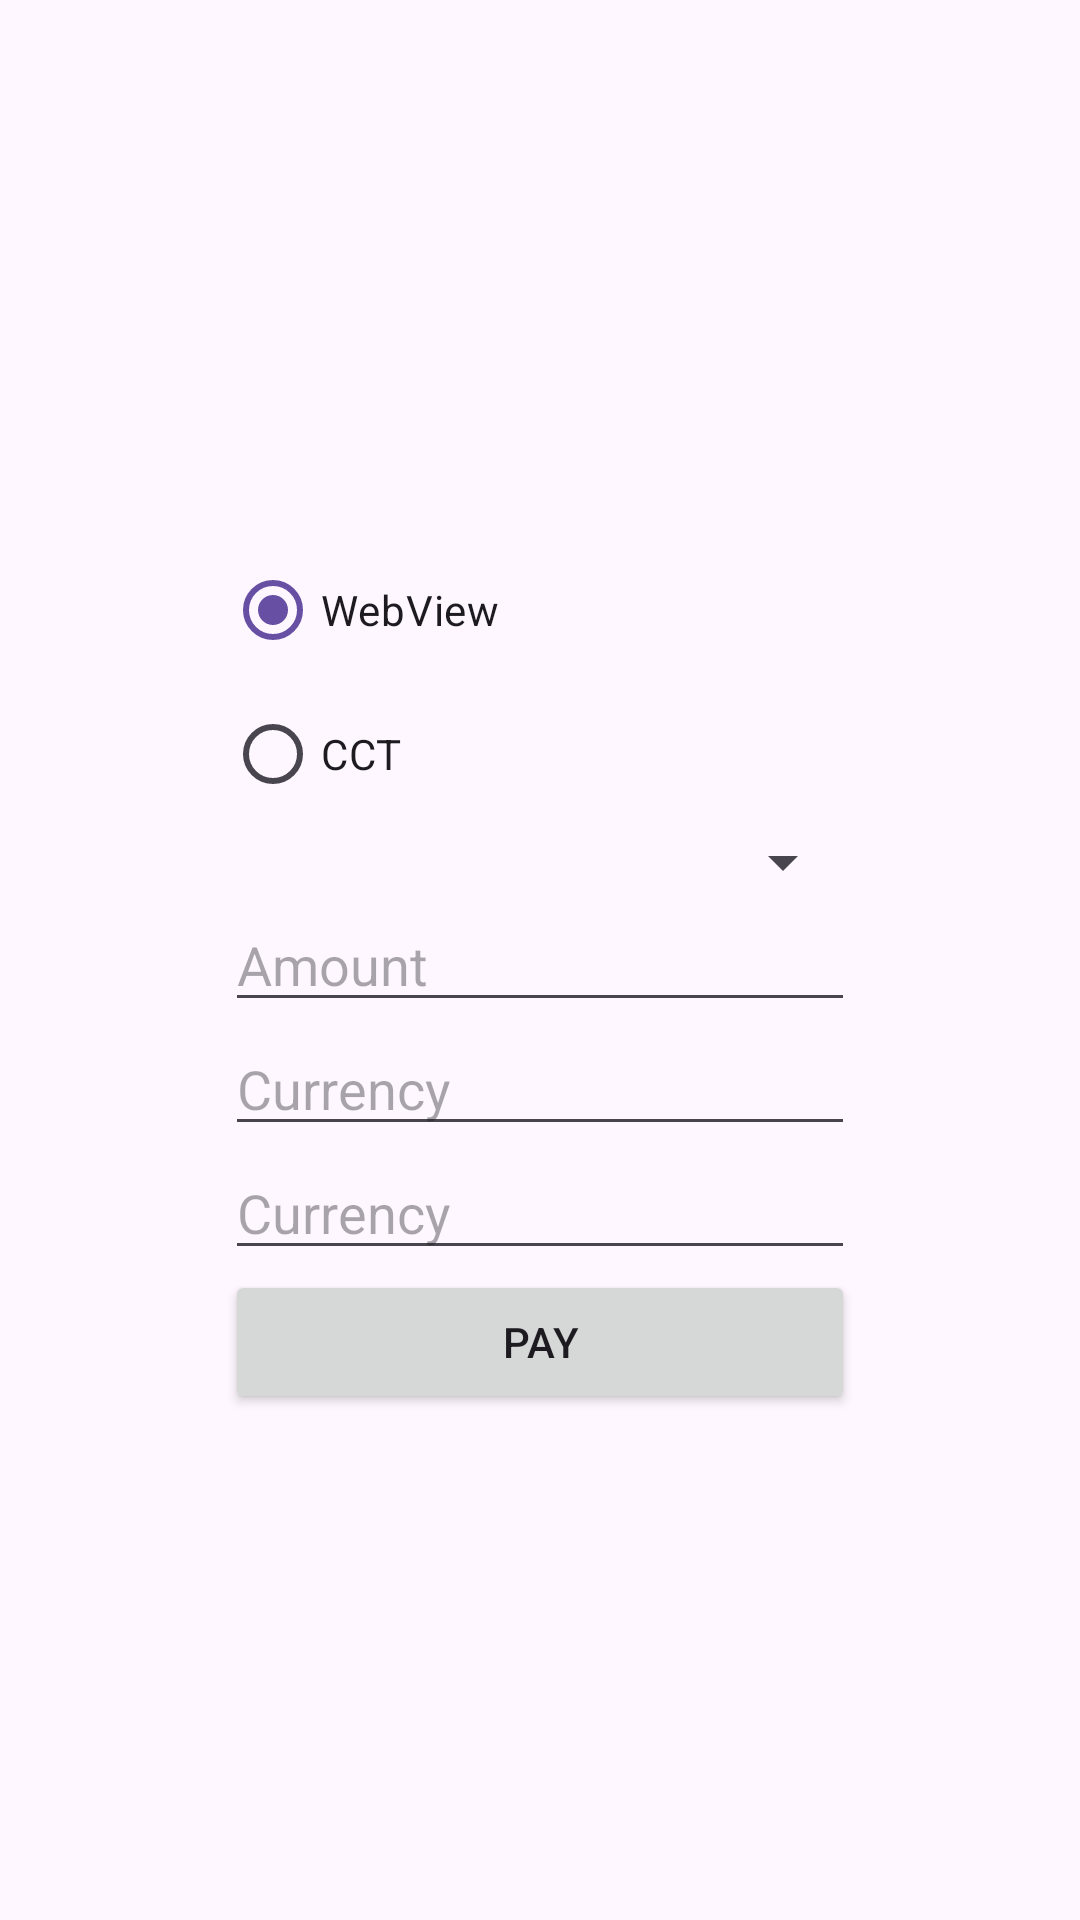

Here is an Android app screen rendered from its layout file. Give the layout XML and the strings, colors and styles it references.
<!-- AndroidManifest.xml: application theme Theme.TrustPayDemoApp -->
<!-- res/layout/activity_main.xml -->
<?xml version="1.0" encoding="utf-8"?>
<androidx.constraintlayout.widget.ConstraintLayout xmlns:android="http://schemas.android.com/apk/res/android"
    xmlns:app="http://schemas.android.com/apk/res-auto"
    xmlns:tools="http://schemas.android.com/tools"
    android:layout_width="match_parent"
    android:layout_height="match_parent"
    tools:context=".MainActivity"
    tools:visibility="visible">

    <Button
        android:id="@+id/button"
        android:layout_width="0dp"
        android:layout_height="wrap_content"
        android:text="Pay"
        app:layout_constraintEnd_toEndOf="@+id/currency"
        app:layout_constraintHorizontal_bias="1.0"
        app:layout_constraintStart_toStartOf="@+id/currency"
        app:layout_constraintTop_toBottomOf="@+id/progressBar" />

    <EditText
        android:id="@+id/amount"
        android:layout_width="wrap_content"
        android:layout_height="wrap_content"
        android:ems="10"
        android:hint="Amount"
        android:inputType="numberDecimal"
        app:layout_constraintBottom_toBottomOf="parent"
        app:layout_constraintEnd_toEndOf="parent"
        app:layout_constraintStart_toStartOf="parent"
        app:layout_constraintTop_toTopOf="parent"
        tools:text="10.00" />

    <EditText
        android:id="@+id/currency"
        android:layout_width="0dp"
        android:layout_height="wrap_content"
        android:hint="Currency"
        android:textAppearance="@style/TextAppearance.AppCompat.Medium"
        app:layout_constraintEnd_toEndOf="@+id/amount"
        app:layout_constraintStart_toStartOf="@+id/amount"
        app:layout_constraintTop_toBottomOf="@+id/amount"
        tools:text="EUR" />

    <EditText
        android:id="@+id/reference"
        android:layout_width="0dp"
        android:layout_height="wrap_content"
        android:hint="Currency"
        android:textAppearance="@style/TextAppearance.AppCompat.Medium"
        app:layout_constraintEnd_toEndOf="@+id/amount"
        app:layout_constraintHorizontal_bias="0.0"
        app:layout_constraintStart_toStartOf="@+id/amount"
        app:layout_constraintTop_toBottomOf="@+id/currency"
        tools:text="Reference" />

    <ProgressBar
        android:id="@+id/progressBar"
        style="?android:attr/progressBarStyle"
        android:layout_width="wrap_content"
        android:layout_height="wrap_content"
        android:visibility="gone"
        app:layout_constraintEnd_toEndOf="@+id/button"
        app:layout_constraintStart_toStartOf="@+id/button"
        app:layout_constraintTop_toBottomOf="@+id/reference" />

    <Spinner
        android:id="@+id/paymentMethods"
        android:layout_width="0dp"
        android:layout_height="wrap_content"
        android:spinnerMode="dropdown"
        app:layout_constraintBottom_toTopOf="@+id/amount"
        app:layout_constraintEnd_toEndOf="@+id/amount"
        app:layout_constraintStart_toStartOf="@+id/amount" />

    <RadioGroup
        android:layout_width="0dp"
        android:layout_height="wrap_content"
        app:layout_constraintBottom_toTopOf="@+id/paymentMethods"
        app:layout_constraintEnd_toEndOf="@+id/paymentMethods"
        app:layout_constraintStart_toStartOf="@+id/paymentMethods">

        <RadioButton
            android:id="@+id/webViewRb"
            android:layout_width="match_parent"
            android:layout_height="wrap_content"
            android:checked="true"
            android:text="WebView" />

        <RadioButton
            android:id="@+id/customChromeTabsRb"
            android:layout_width="match_parent"
            android:layout_height="wrap_content"
            android:text="CCT" />
    </RadioGroup>

</androidx.constraintlayout.widget.ConstraintLayout>
<!-- resources referenced by this layout -->
<resources>
  <style name="Theme.TrustPayDemoApp" parent="Base.Theme.TrustPayDemoApp" />
  <style name="Base.Theme.TrustPayDemoApp" parent="Theme.Material3.DayNight.NoActionBar">
          
          
      </style>
</resources>
